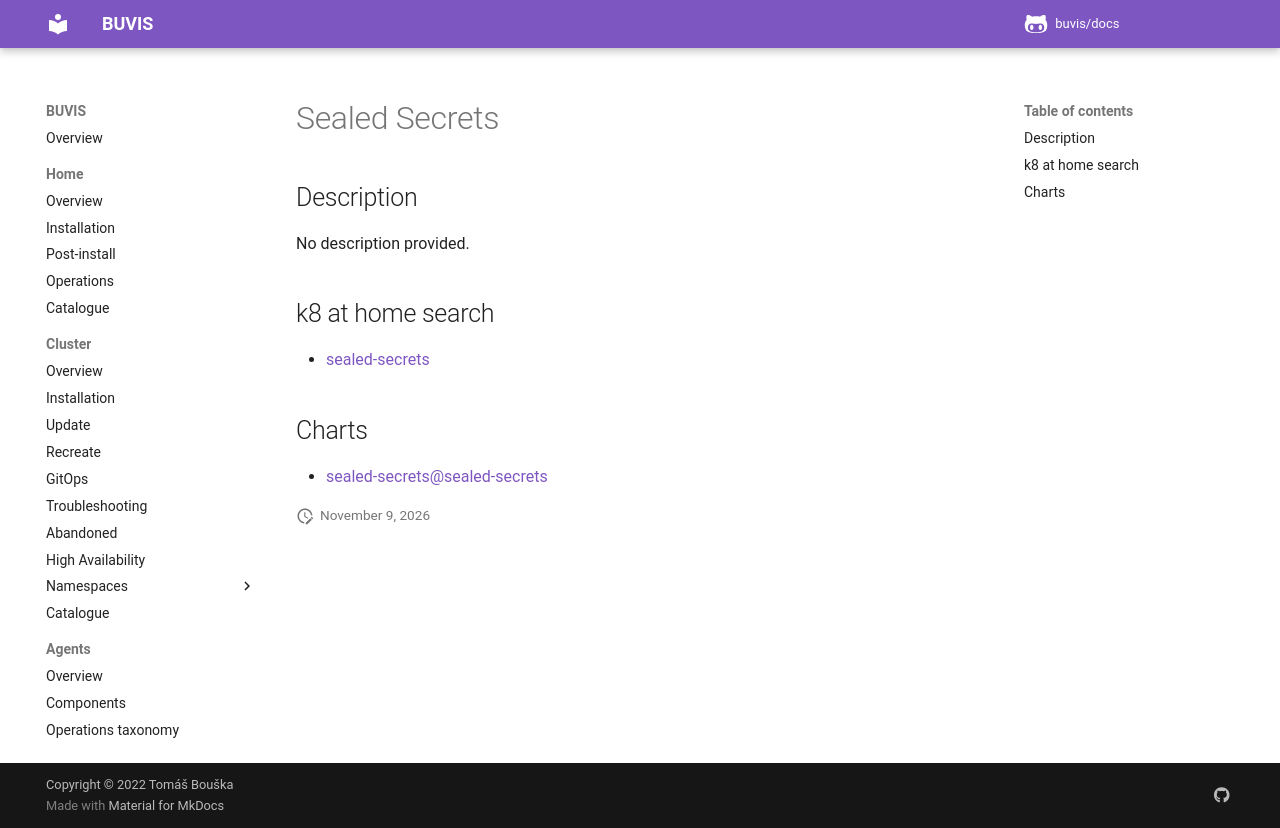

repository: buvis/docs · page: cluster/catalogue/sealed-secrets/index.html · generator: mkdocs

# Sealed Secrets

## Description

No description provided.

## k8 at home search

- [sealed-secrets](https://nanne.dev/k8s-at-home-search/#/sealed-secrets)

## Charts

- [sealed-secrets@sealed-secrets](https://bitnami-labs.github.io/sealed-secrets/)
